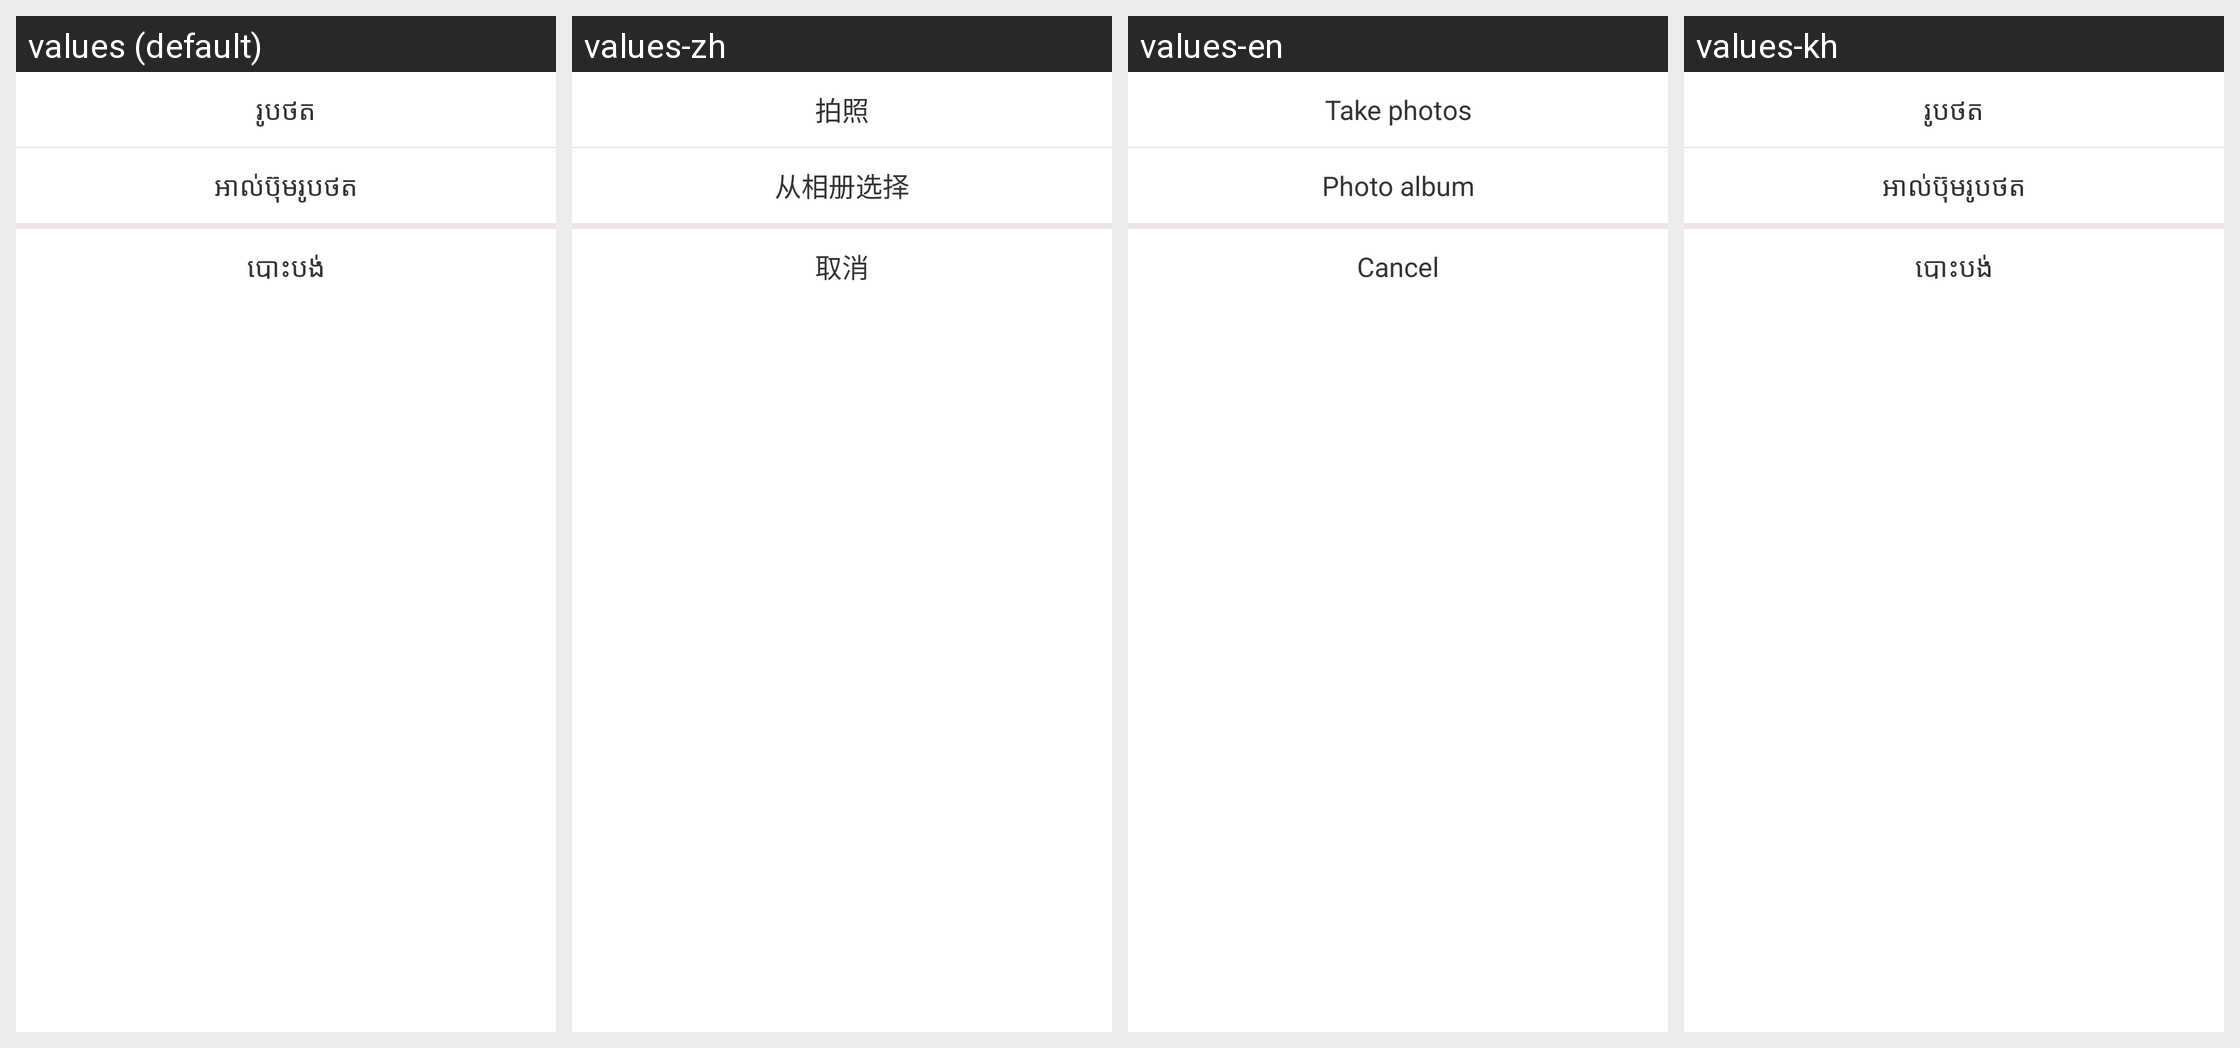

The Android screen above is rendered under several locales of the same app. Produce the string resources it draws, with the default and per-locale values.
Android screen res/layout/dialog_select_pic.xml rendered under 4 locales, left to right: values (default), values-zh, values-en, values-kh. Device: Nexus 5 (rendered at 1080×1920; each locale shown at half size, 540×960, under a caption strip naming it); theme AppTheme.
Strings drawn on this screen, with the default value and each locale's value (text and hints the layout hard-codes, and strings that could not be matched under every locale, appear in the picture but are not listed):

text_take_photo
  values: រូបថត
  values-zh: 拍照
  values-en: Take photos
  values-kh: រូបថត

text_from_album
  values: អាល់ប៊ុមរូបថត
  values-zh: 从相册选择
  values-en: Photo album
  values-kh: អាល់ប៊ុមរូបថត

label_cancel
  values: បោះបង់
  values-zh: 取消
  values-en: Cancel
  values-kh: បោះបង់
